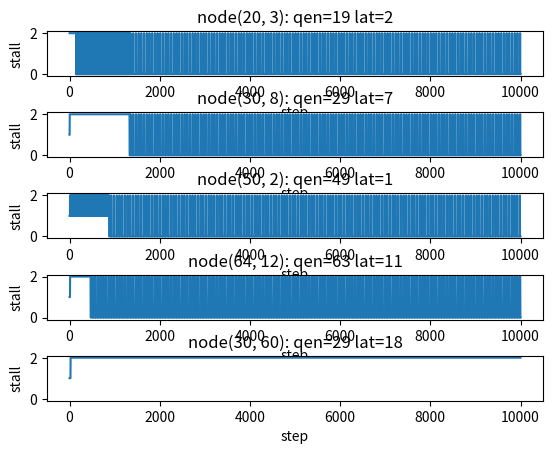

Python code for this plot:
#!/usr/bin/python3

import matplotlib.pyplot as plt
import numpy as np

class node:

    def __init__(self, qsize, latency):
        self.qsize = qsize
        self.latency = latency
        self.qe_num = 0
        self.latency_step = -1 # -1-invalid, 0-first step finished, til latency-1 as the last step
        self.stall_h = []
        self.qe_num_h = []

        global ST_RUN, ST_INPUT_STALL, ST_OUTPUT_STALL
        ST_RUN=2
        ST_INPUT_STALL=1
        ST_OUTPUT_STALL=0

    def add_hist(self, status):
        self.stall_h.append(status)
        self.qe_num_h.append(self.qe_num)

    def __str__(self):
        return "node(%d, %d): qen=%d lat=%d"%(self.qsize, self.latency,
                self.qe_num, self.latency_step)

    def is_not_full(self):
        return self.qe_num<self.qsize-1

    def add_input(self):
        assert self.is_not_full()
        self.qe_num+=1

    def step(self, can_output=True):
        if self.latency_step == -1:
            if self.qe_num > 0:
                #get a new one to handle
                self.qe_num-=1
                self.latency_step = 0
                self.add_hist(ST_RUN)
                if self.latency_step == self.latency-1:
                    self.latency_step = -1
                    return True
                else:
                    return False
            else:
                self.add_hist(ST_INPUT_STALL)
                return False

        elif self.latency_step == self.latency -1:
            #stall last time, try again
            if can_output:
                #release it in self step
                self.latency_step = -1
                self.add_hist(ST_OUTPUT_STALL)
                return True
            else:
                #stall again
                self.add_hist(ST_OUTPUT_STALL)
                return False
        else:
            self.latency_step+=1
            self.add_hist(ST_RUN)
            if self.latency_step == self.latency-1 and can_output:
                self.latency_step = -1
                return True
            else:
                return False

class chain:
    def __init__(self, nodes):
        self.nodes = nodes
        assert len(nodes)>0
        self.output_num=0

    def sim_run(self, steps):
        for i in range(0, steps):
            #print("step %d: "%(i), end='')
            #self.show()
            self.step_on()

    def step_on(self):
        #fill first node
        if self.nodes[0].is_not_full():
            self.nodes[0].add_input()

        #exec node and fill next node
        nn = len(self.nodes)
        if nn==1:
            if self.nodes[0].step(True):
                self.output_num+=1
        else:
            for i in range(0, nn-1):
                ret = self.nodes[i].step(self.nodes[i+1].is_not_full())
                if ret:
                    self.nodes[i+1].add_input()

            if self.nodes[nn-1].step():
                self.output_num+=1

    def show(self):
        for i in self.nodes:
            print(i, end=' ')
        print()

    def show_sum_text(self):
        print("sum:", self.output_num)
        for i in self.nodes:
            print(i.stall_h, i.qe_num_h)

    def show_sum_graph(self, what=0):
        nn = len(self.nodes)
        i=0
        plt.subplots_adjust(hspace=0.8)
        for n in self.nodes:
            i+=1
            plt.subplot(nn, 1, i)

            plt.title(n.__str__())
            plt.ylabel("stall")
            plt.xlabel("step")

            if what == 0:
                x=np.arange(0, len(n.stall_h))
                y=np.array(n.stall_h)
                plt.ylim(-0.1, 2.1)
            else:
                x=np.arange(0, len(n.qe_num_h))
                y=np.array(n.qe_num_h)

            plt.plot(x, y)
            #plt.bar(x, y)
        plt.show()
        

c = chain([
    node(20, 3),
    node(30, 8),
    node(50, 2),
    node(64, 12),
    node(30, 60),
    ])

c.sim_run(10000)
c.show_sum_graph(0)
